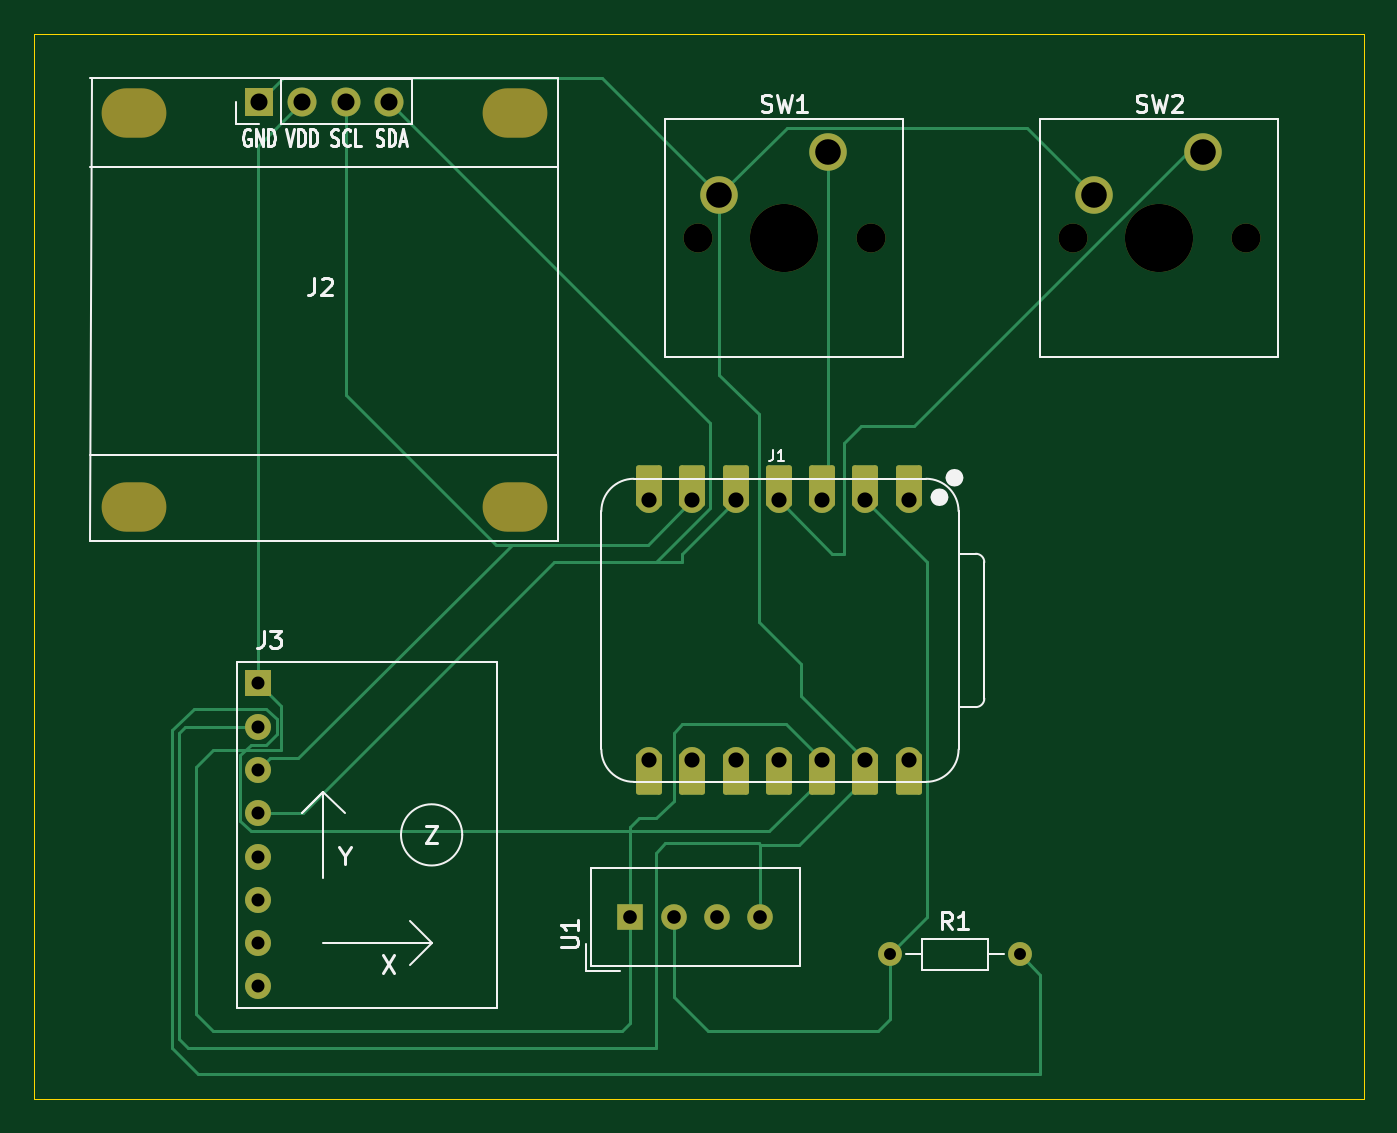
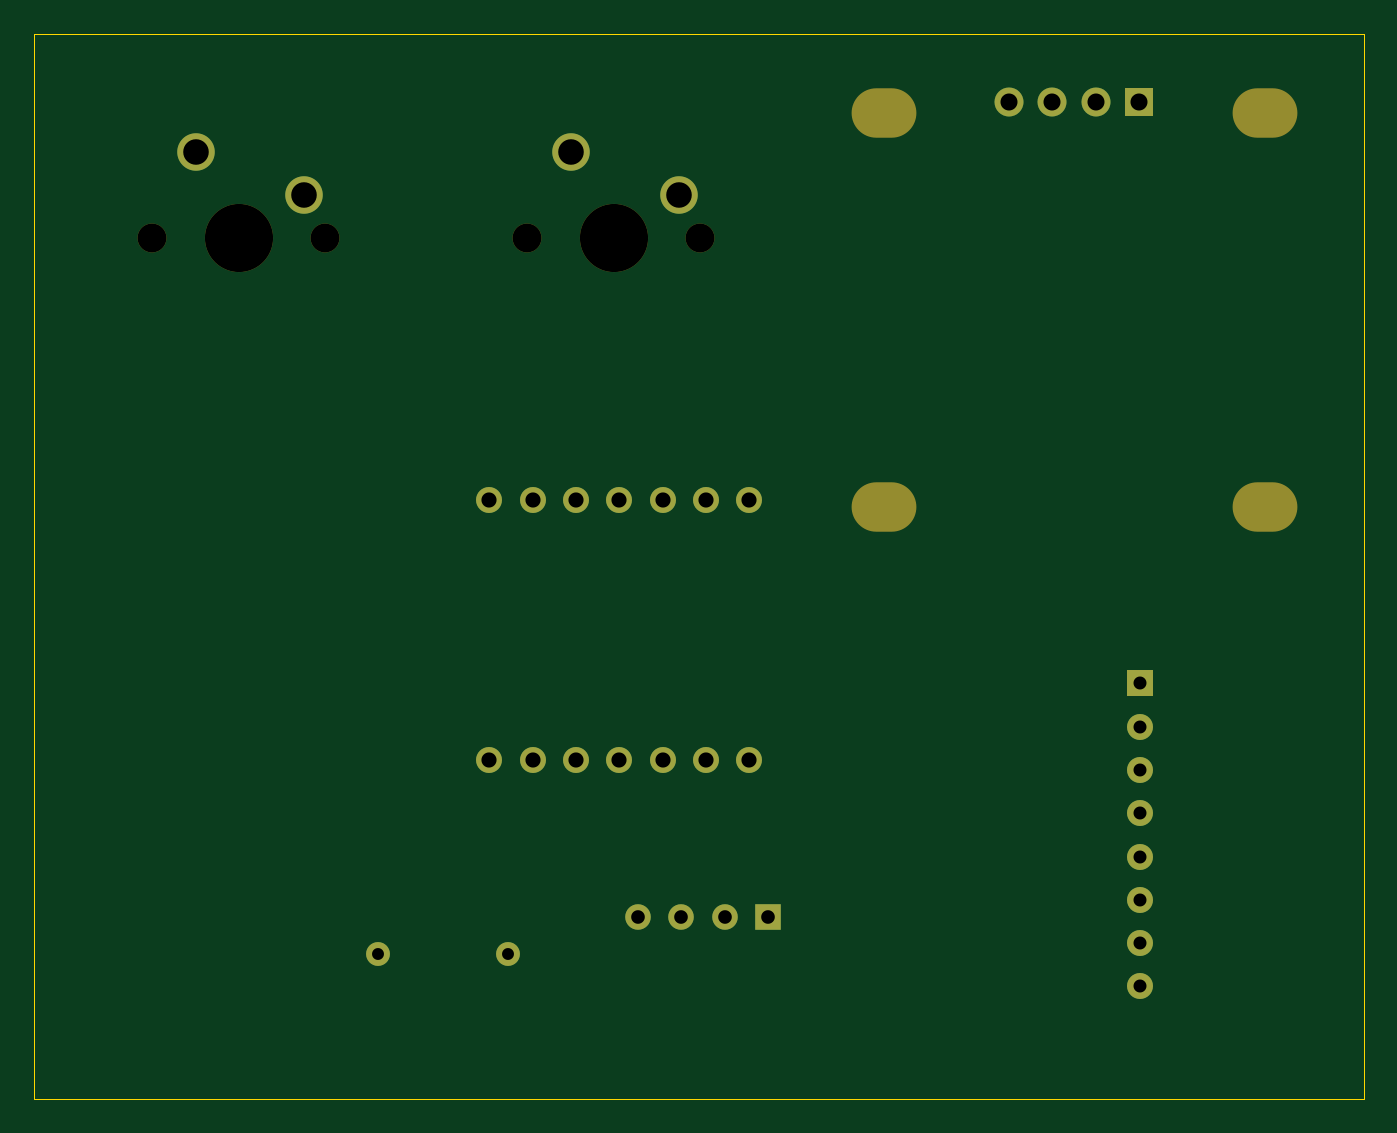
Circuit board: 9 layer files. Board 78.0 x 62.5 mm.
- bottom_copper: Starbie-B_Cu.gbr (3456 bytes)
- bottom_mask: Starbie-B_Mask.gbr (2083 bytes)
- bottom_silk: Starbie-B_Silkscreen.gbr (453 bytes)
- outline: Starbie-Edge_Cuts.gbr (606 bytes)
- top_copper: Starbie-F_Cu.gbr (9868 bytes)
- top_mask: Starbie-F_Mask.gbr (3332 bytes)
- top_silk: Starbie-F_Silkscreen.gbr (17372 bytes)
- drill: Starbie-NPTH.drl (746 bytes)
- drill: Starbie-PTH.drl (1195 bytes)

=== bottom_copper: Starbie-B_Cu.gbr ===
%TF.GenerationSoftware,KiCad,Pcbnew,10.0.6*%
%TF.CreationDate,2026-10-08T10:34:07+05:30*%
%TF.ProjectId,Starbie,53746172-6269-4652-9e6b-696361645f70,rev?*%
%TF.SameCoordinates,Original*%
%TF.FileFunction,Copper,L2,Bot*%
%TF.FilePolarity,Positive*%
%FSLAX46Y46*%
G04 Gerber Fmt 4.6, Leading zero omitted, Abs format (unit mm)*
G04 Created by KiCad (PCBNEW 10.0.6) date 2026-10-08 10:34:07*
%MOMM*%
%LPD*%
G01*
G04 APERTURE LIST*
%TA.AperFunction,ComponentPad*%
%ADD10R,1.500000X1.500000*%
%TD*%
%TA.AperFunction,ComponentPad*%
%ADD11C,1.500000*%
%TD*%
%TA.AperFunction,ComponentPad*%
%ADD12R,1.700000X1.700000*%
%TD*%
%TA.AperFunction,ComponentPad*%
%ADD13O,1.700000X1.700000*%
%TD*%
%TA.AperFunction,ComponentPad*%
%ADD14R,1.524000X1.524000*%
%TD*%
%TA.AperFunction,ComponentPad*%
%ADD15C,1.524000*%
%TD*%
%TA.AperFunction,ComponentPad*%
%ADD16C,2.200000*%
%TD*%
%TA.AperFunction,ComponentPad*%
%ADD17C,1.400000*%
%TD*%
G04 APERTURE END LIST*
D10*
%TO.P,U1,1,VDD_1*%
%TO.N,+3V3*%
X109460000Y-127827500D03*
D11*
%TO.P,U1,2,DATA_2*%
%TO.N,/DHT_DATA*%
X112000000Y-127827500D03*
%TO.P,U1,3,NC_3*%
%TO.N,unconnected-(U1-NC-Pad3)*%
X114540000Y-127827500D03*
%TO.P,U1,4,GND_4*%
%TO.N,GND*%
X117080000Y-127827500D03*
%TD*%
D12*
%TO.P,J2,1,Pin_1_1*%
%TO.N,GND*%
X87690000Y-79992000D03*
D13*
%TO.P,J2,2,Pin_2_2*%
%TO.N,+3V3*%
X90230000Y-79992000D03*
%TO.P,J2,3,Pin_3_3*%
%TO.N,/I2C_SCL*%
X92770000Y-79992000D03*
%TO.P,J2,4,Pin_4_4*%
%TO.N,/I2C_SDA*%
X95310000Y-79992000D03*
%TD*%
D14*
%TO.P,J3,1,Pin_1_1*%
%TO.N,+3V3*%
X87650000Y-114110000D03*
D15*
%TO.P,J3,2,Pin_2_2*%
%TO.N,GND*%
X87650000Y-116650000D03*
%TO.P,J3,3,Pin_3_3*%
%TO.N,/I2C_SCL*%
X87650000Y-119190000D03*
%TO.P,J3,4,Pin_4_4*%
%TO.N,/I2C_SDA*%
X87650000Y-121730000D03*
%TO.P,J3,5,Pin_5_5*%
%TO.N,unconnected-(J3-Pin_5-Pad5)*%
X87650000Y-124270000D03*
%TO.P,J3,6,Pin_6_6*%
%TO.N,unconnected-(J3-Pin_6-Pad6)*%
X87650000Y-126810000D03*
%TO.P,J3,7,Pin_7_7*%
%TO.N,unconnected-(J3-Pin_7-Pad7)*%
X87650000Y-129350000D03*
%TO.P,J3,8,Pin_8_8*%
%TO.N,unconnected-(J3-Pin_8-Pad8)*%
X87650000Y-131890000D03*
%TD*%
D16*
%TO.P,SW1,1,1_1*%
%TO.N,/BUTTON1*%
X121040000Y-82920000D03*
%TO.P,SW1,2,2_2*%
%TO.N,GND*%
X114690000Y-85460000D03*
%TD*%
%TO.P,SW2,1,1_1*%
%TO.N,/BUTTON2*%
X143040000Y-82920000D03*
%TO.P,SW2,2,2_2*%
%TO.N,GND*%
X136690000Y-85460000D03*
%TD*%
D15*
%TO.P,J1,1,Pin_1_1*%
%TO.N,unconnected-(J1-Pin_1-Pad1)*%
X125801500Y-103380000D03*
%TO.P,J1,2,Pin_2_2*%
%TO.N,/DHT_DATA*%
X123261500Y-103380000D03*
%TO.P,J1,3,Pin_3_3*%
%TO.N,/BUTTON1*%
X120721500Y-103380000D03*
%TO.P,J1,4,Pin_4_4*%
%TO.N,/BUTTON2*%
X118181500Y-103380000D03*
%TO.P,J1,5,Pin_5_5*%
%TO.N,/I2C_SDA*%
X115641500Y-103380000D03*
%TO.P,J1,6,Pin_6_6*%
%TO.N,/I2C_SCL*%
X113101500Y-103380000D03*
%TO.P,J1,7,Pin_7_7*%
%TO.N,unconnected-(J1-Pin_7-Pad7)*%
X110561500Y-103380000D03*
%TO.P,J1,8,Pin_8_8*%
%TO.N,unconnected-(J1-Pin_8-Pad8)*%
X110561500Y-118620000D03*
%TO.P,J1,9,Pin_9_9*%
%TO.N,unconnected-(J1-Pin_9-Pad9)*%
X113101500Y-118620000D03*
%TO.P,J1,10,Pin_10_10*%
%TO.N,unconnected-(J1-Pin_10-Pad10)*%
X115641500Y-118620000D03*
%TO.P,J1,11,Pin_11_11*%
%TO.N,unconnected-(J1-Pin_11-Pad11)*%
X118181500Y-118620000D03*
%TO.P,J1,12,Pin_12_12*%
%TO.N,+3V3*%
X120721500Y-118620000D03*
%TO.P,J1,13,Pin_13_13*%
%TO.N,GND*%
X123261500Y-118620000D03*
%TO.P,J1,14,Pin_14_14*%
%TO.N,+5V*%
X125801500Y-118620000D03*
%TD*%
D17*
%TO.P,R1,1*%
%TO.N,/DHT_DATA*%
X124690000Y-130000000D03*
%TO.P,R1,2*%
%TO.N,+3V3*%
X132310000Y-130000000D03*
%TD*%
M02*

=== bottom_mask: Starbie-B_Mask.gbr ===
%TF.GenerationSoftware,KiCad,Pcbnew,10.0.6*%
%TF.CreationDate,2026-10-08T10:34:07+05:30*%
%TF.ProjectId,Starbie,53746172-6269-4652-9e6b-696361645f70,rev?*%
%TF.SameCoordinates,Original*%
%TF.FileFunction,Soldermask,Bot*%
%TF.FilePolarity,Negative*%
%FSLAX46Y46*%
G04 Gerber Fmt 4.6, Leading zero omitted, Abs format (unit mm)*
G04 Created by KiCad (PCBNEW 10.0.6) date 2026-10-08 10:34:07*
%MOMM*%
%LPD*%
G01*
G04 APERTURE LIST*
%ADD10R,1.500000X1.500000*%
%ADD11C,1.500000*%
%ADD12O,3.800000X2.900000*%
%ADD13R,1.700000X1.700000*%
%ADD14O,1.700000X1.700000*%
%ADD15R,1.524000X1.524000*%
%ADD16C,1.524000*%
%ADD17C,1.700000*%
%ADD18C,4.000000*%
%ADD19C,2.200000*%
%ADD20C,1.400000*%
G04 APERTURE END LIST*
D10*
%TO.C,U1*%
X109460000Y-127827500D03*
D11*
X112000000Y-127827500D03*
X114540000Y-127827500D03*
X117080000Y-127827500D03*
%TD*%
D12*
%TO.C,J2*%
X80324000Y-80627000D03*
X80324000Y-103741000D03*
X102676000Y-80627000D03*
X102676000Y-103741000D03*
D13*
X87690000Y-79992000D03*
D14*
X90230000Y-79992000D03*
X92770000Y-79992000D03*
X95310000Y-79992000D03*
%TD*%
D15*
%TO.C,J3*%
X87650000Y-114110000D03*
D16*
X87650000Y-116650000D03*
X87650000Y-119190000D03*
X87650000Y-121730000D03*
X87650000Y-124270000D03*
X87650000Y-126810000D03*
X87650000Y-129350000D03*
X87650000Y-131890000D03*
%TD*%
D17*
%TO.C,SW1*%
X113420000Y-88000000D03*
D18*
X118500000Y-88000000D03*
D17*
X123580000Y-88000000D03*
D19*
X121040000Y-82920000D03*
X114690000Y-85460000D03*
%TD*%
D17*
%TO.C,SW2*%
X135420000Y-88000000D03*
D18*
X140500000Y-88000000D03*
D17*
X145580000Y-88000000D03*
D19*
X143040000Y-82920000D03*
X136690000Y-85460000D03*
%TD*%
D16*
%TO.C,J1*%
X125801500Y-103380000D03*
X123261500Y-103380000D03*
X120721500Y-103380000D03*
X118181500Y-103380000D03*
X115641500Y-103380000D03*
X113101500Y-103380000D03*
X110561500Y-103380000D03*
X110561500Y-118620000D03*
X113101500Y-118620000D03*
X115641500Y-118620000D03*
X118181500Y-118620000D03*
X120721500Y-118620000D03*
X123261500Y-118620000D03*
X125801500Y-118620000D03*
%TD*%
D20*
%TO.C,R1*%
X124690000Y-130000000D03*
X132310000Y-130000000D03*
%TD*%
M02*

=== bottom_silk: Starbie-B_Silkscreen.gbr ===
%TF.GenerationSoftware,KiCad,Pcbnew,10.0.6*%
%TF.CreationDate,2026-10-08T10:34:07+05:30*%
%TF.ProjectId,Starbie,53746172-6269-4652-9e6b-696361645f70,rev?*%
%TF.SameCoordinates,Original*%
%TF.FileFunction,Legend,Bot*%
%TF.FilePolarity,Positive*%
%FSLAX46Y46*%
G04 Gerber Fmt 4.6, Leading zero omitted, Abs format (unit mm)*
G04 Created by KiCad (PCBNEW 10.0.6) date 2026-10-08 10:34:07*
%MOMM*%
%LPD*%
G01*
G04 APERTURE LIST*
G04 APERTURE END LIST*
M02*

=== outline: Starbie-Edge_Cuts.gbr ===
%TF.GenerationSoftware,KiCad,Pcbnew,10.0.6*%
%TF.CreationDate,2026-10-08T10:34:07+05:30*%
%TF.ProjectId,Starbie,53746172-6269-4652-9e6b-696361645f70,rev?*%
%TF.SameCoordinates,Original*%
%TF.FileFunction,Profile,NP*%
%FSLAX46Y46*%
G04 Gerber Fmt 4.6, Leading zero omitted, Abs format (unit mm)*
G04 Created by KiCad (PCBNEW 10.0.6) date 2026-10-08 10:34:07*
%MOMM*%
%LPD*%
G01*
G04 APERTURE LIST*
%TA.AperFunction,Profile*%
%ADD10C,0.050000*%
%TD*%
G04 APERTURE END LIST*
D10*
X74500000Y-76000000D02*
X152500000Y-76000000D01*
X152500000Y-138500000D01*
X74500000Y-138500000D01*
X74500000Y-76000000D01*
M02*

=== top_copper: Starbie-F_Cu.gbr (9868 bytes, source omitted) ===
=== top_mask: Starbie-F_Mask.gbr ===
%TF.GenerationSoftware,KiCad,Pcbnew,10.0.6*%
%TF.CreationDate,2026-10-08T10:34:07+05:30*%
%TF.ProjectId,Starbie,53746172-6269-4652-9e6b-696361645f70,rev?*%
%TF.SameCoordinates,Original*%
%TF.FileFunction,Soldermask,Top*%
%TF.FilePolarity,Negative*%
%FSLAX46Y46*%
G04 Gerber Fmt 4.6, Leading zero omitted, Abs format (unit mm)*
G04 Created by KiCad (PCBNEW 10.0.6) date 2026-10-08 10:34:07*
%MOMM*%
%LPD*%
G01*
G04 APERTURE LIST*
G04 Aperture macros list*
%AMRoundRect*
0 Rectangle with rounded corners*
0 $1 Rounding radius*
0 $2 $3 $4 $5 $6 $7 $8 $9 X,Y pos of 4 corners*
0 Add a 4 corners polygon primitive as box body*
4,1,4,$2,$3,$4,$5,$6,$7,$8,$9,$2,$3,0*
0 Add four circle primitives for the rounded corners*
1,1,$1+$1,$2,$3*
1,1,$1+$1,$4,$5*
1,1,$1+$1,$6,$7*
1,1,$1+$1,$8,$9*
0 Add four rect primitives between the rounded corners*
20,1,$1+$1,$2,$3,$4,$5,0*
20,1,$1+$1,$4,$5,$6,$7,0*
20,1,$1+$1,$6,$7,$8,$9,0*
20,1,$1+$1,$8,$9,$2,$3,0*%
G04 Aperture macros list end*
%ADD10R,1.500000X1.500000*%
%ADD11C,1.500000*%
%ADD12O,3.800000X2.900000*%
%ADD13R,1.700000X1.700000*%
%ADD14O,1.700000X1.700000*%
%ADD15R,1.524000X1.524000*%
%ADD16C,1.524000*%
%ADD17C,1.700000*%
%ADD18C,4.000000*%
%ADD19C,2.200000*%
%ADD20RoundRect,0.152400X0.609600X-1.063600X0.609600X1.063600X-0.609600X1.063600X-0.609600X-1.063600X0*%
%ADD21RoundRect,0.152400X-0.609600X1.063600X-0.609600X-1.063600X0.609600X-1.063600X0.609600X1.063600X0*%
%ADD22C,1.400000*%
G04 APERTURE END LIST*
D10*
%TO.C,U1*%
X109460000Y-127827500D03*
D11*
X112000000Y-127827500D03*
X114540000Y-127827500D03*
X117080000Y-127827500D03*
%TD*%
D12*
%TO.C,J2*%
X80324000Y-80627000D03*
X80324000Y-103741000D03*
X102676000Y-80627000D03*
X102676000Y-103741000D03*
D13*
X87690000Y-79992000D03*
D14*
X90230000Y-79992000D03*
X92770000Y-79992000D03*
X95310000Y-79992000D03*
%TD*%
D15*
%TO.C,J3*%
X87650000Y-114110000D03*
D16*
X87650000Y-116650000D03*
X87650000Y-119190000D03*
X87650000Y-121730000D03*
X87650000Y-124270000D03*
X87650000Y-126810000D03*
X87650000Y-129350000D03*
X87650000Y-131890000D03*
%TD*%
D17*
%TO.C,SW1*%
X113420000Y-88000000D03*
D18*
X118500000Y-88000000D03*
D17*
X123580000Y-88000000D03*
D19*
X121040000Y-82920000D03*
X114690000Y-85460000D03*
%TD*%
D17*
%TO.C,SW2*%
X135420000Y-88000000D03*
D18*
X140500000Y-88000000D03*
D17*
X145580000Y-88000000D03*
D19*
X143040000Y-82920000D03*
X136690000Y-85460000D03*
%TD*%
D20*
%TO.C,J1*%
X125801500Y-102545000D03*
D16*
X125801500Y-103380000D03*
D20*
X123261500Y-102545000D03*
D16*
X123261500Y-103380000D03*
D20*
X120721500Y-102545000D03*
D16*
X120721500Y-103380000D03*
D20*
X118181500Y-102545000D03*
D16*
X118181500Y-103380000D03*
D20*
X115641500Y-102545000D03*
D16*
X115641500Y-103380000D03*
D20*
X113101500Y-102545000D03*
D16*
X113101500Y-103380000D03*
D20*
X110561500Y-102545000D03*
D16*
X110561500Y-103380000D03*
X110561500Y-118620000D03*
D21*
X110561500Y-119455000D03*
D16*
X113101500Y-118620000D03*
D21*
X113101500Y-119455000D03*
D16*
X115641500Y-118620000D03*
D21*
X115641500Y-119455000D03*
D16*
X118181500Y-118620000D03*
D21*
X118181500Y-119455000D03*
D16*
X120721500Y-118620000D03*
D21*
X120721500Y-119455000D03*
D16*
X123261500Y-118620000D03*
D21*
X123261500Y-119455000D03*
D16*
X125801500Y-118620000D03*
D21*
X125801500Y-119455000D03*
%TD*%
D22*
%TO.C,R1*%
X124690000Y-130000000D03*
X132310000Y-130000000D03*
%TD*%
M02*

=== top_silk: Starbie-F_Silkscreen.gbr (17372 bytes, source omitted) ===
=== drill: Starbie-NPTH.drl ===
M48
; DRILL file KiCad 10.0.6 date 2026-10-08T10:35:10
; FORMAT={-:-/ absolute / metric / decimal}
; #@! TF.CreationDate,2026-10-08T10:35:10+05:30
; #@! TF.GenerationSoftware,Kicad,Pcbnew,10.0.6
; #@! TF.FileFunction,NonPlated,1,2,NPTH
FMAT,2
METRIC
; #@! TA.AperFunction,NonPlated,NPTH,ComponentDrill
T1C1.700
; #@! TA.AperFunction,NonPlated,NPTH,ComponentDrill
T2C2.900
; #@! TA.AperFunction,NonPlated,NPTH,ComponentDrill
T3C4.000
%
G90
G05
T1
X113.42Y-88.0
X123.58Y-88.0
X135.42Y-88.0
X145.58Y-88.0
T3
X118.5Y-88.0
X140.5Y-88.0
T2
G00X79.874Y-80.627
M15
G01X80.774Y-80.627
M16
G05
G00X79.874Y-103.741
M15
G01X80.774Y-103.741
M16
G05
G00X102.226Y-80.627
M15
G01X103.126Y-80.627
M16
G05
G00X102.226Y-103.741
M15
G01X103.126Y-103.741
M16
G05
M30

=== drill: Starbie-PTH.drl ===
M48
; DRILL file KiCad 10.0.6 date 2026-10-08T10:35:10
; FORMAT={-:-/ absolute / metric / decimal}
; #@! TF.CreationDate,2026-10-08T10:35:10+05:30
; #@! TF.GenerationSoftware,Kicad,Pcbnew,10.0.6
; #@! TF.FileFunction,Plated,1,2,PTH
FMAT,2
METRIC
; #@! TA.AperFunction,Plated,PTH,ComponentDrill
T1C0.700
; #@! TA.AperFunction,Plated,PTH,ComponentDrill
T2C0.762
; #@! TA.AperFunction,Plated,PTH,ComponentDrill
T3C0.800
; #@! TA.AperFunction,Plated,PTH,ComponentDrill
T4C0.889
; #@! TA.AperFunction,Plated,PTH,ComponentDrill
T5C1.000
; #@! TA.AperFunction,Plated,PTH,ComponentDrill
T6C1.500
%
G90
G05
T1
X124.69Y-130.0
X132.31Y-130.0
T2
X87.65Y-114.11
X87.65Y-116.65
X87.65Y-119.19
X87.65Y-121.73
X87.65Y-124.27
X87.65Y-126.81
X87.65Y-129.35
X87.65Y-131.89
T3
X109.46Y-127.828
X112.0Y-127.828
X114.54Y-127.828
X117.08Y-127.828
T4
X110.561Y-103.38
X110.561Y-118.62
X113.102Y-103.38
X113.102Y-118.62
X115.641Y-103.38
X115.641Y-118.62
X118.181Y-103.38
X118.181Y-118.62
X120.721Y-103.38
X120.721Y-118.62
X123.261Y-103.38
X123.261Y-118.62
X125.801Y-103.38
X125.801Y-118.62
T5
X87.69Y-79.992
X90.23Y-79.992
X92.77Y-79.992
X95.31Y-79.992
T6
X114.69Y-85.46
X121.04Y-82.92
X136.69Y-85.46
X143.04Y-82.92
M30
